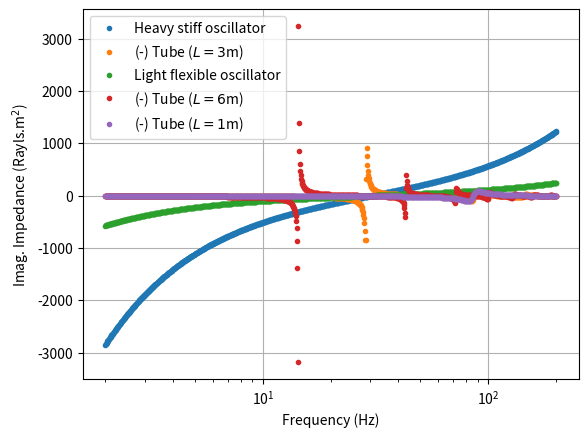
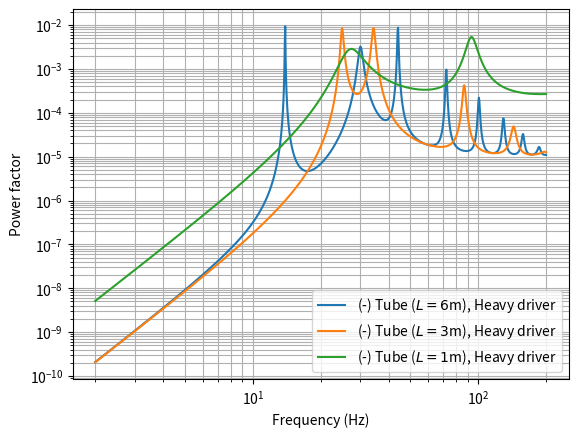
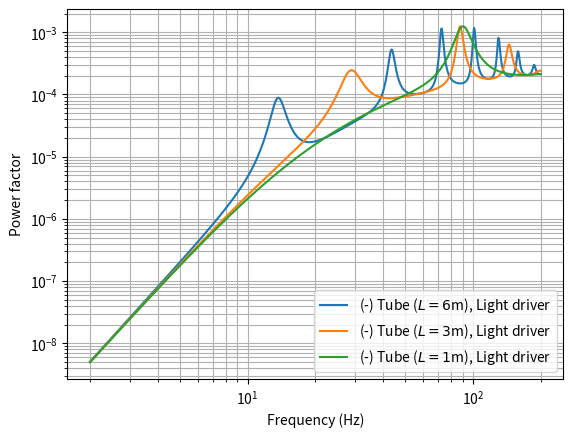
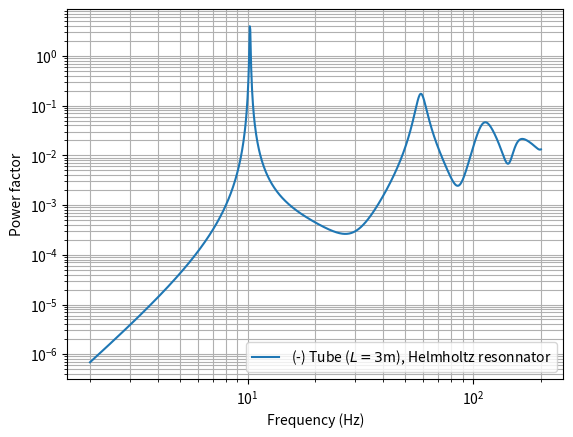
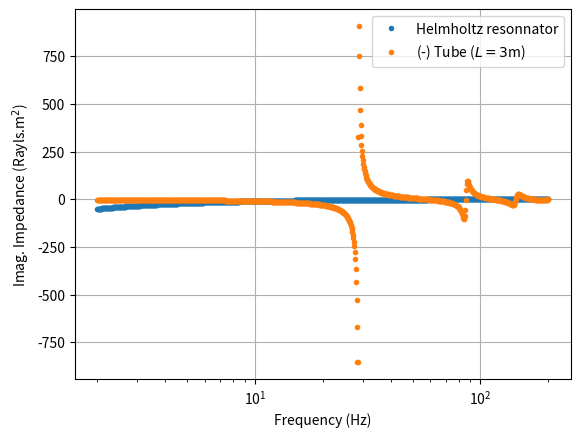

Generate these figures, in order, with matplotlib:
import numpy as np
from matplotlib import pyplot as plt
from scipy import optimize

def airDensity(temperature=295,staticPressure=1e5):
    """
    Donne la densité de l'air pour une température et une pression statique donnée (Beranek et Mellow 2012 eq. 1.6)
    Paramètres:
        temperature: température de l'air en K
        staticPressure: pression statique en Pa
    Rend la densité de l'air en kg/m3
    Devrait retourner 1.18kg/m3 pour T=295K et P0=1e5
    """
    return staticPressure/(287*temperature)
def helmholtzParameters(S, V, L, Q=5):
    """
    Décrit un résonnateur d'Helmholtz
    Retourne la constante de rappel (s), la masse (m) et la résistance (R) et meme la frequence de resonnance (w0)
    pour une aire et longueure du tuyau (S,L), un volume de compression (V) et un facteur de qualité donné
    """
    m=airDensity()*S*L
    s= airDensity()*airSoundSpeed()**2*S**2/V
    w0=airSoundSpeed()*np.sqrt(S/(L*V))
    R=w0*m/Q
    return s, m, R,w0

def airSoundSpeed(temperature=295):
    """
    Donne la vitesse du son dans l'air pour une température donnée (Beranek et Mellow 2012 eq. 1.8)
    Paramètres:
        temperature: température de l'air en K
    Rend la vitesse du son en m/s (344.8 m/s pour T=295K)
    """
    return 331.5*np.sqrt(temperature/273)
def freq2k(freq,temperature=295):
    """
    Convertit la fréquence en Hz en nombre d'onde dans l'air
    freq: la fréquence de l'onde en Hz
    temperature: la température de l'air
    retourne le nombre d'onde en rad/m
    """
    return 2*np.pi*freq/airSoundSpeed(temperature=temperature)
def airCharacImpedance(temperature=295):
    """
    Impédance charactéristique de l'air à une température donnée
        temperature: température de l'air en K
    Rend l'impédance charactéristique de l'air en N s/m^3 (rayls) (407 rayls pour T=295K)
    """
    return airDensity(temperature=temperature)*airSoundSpeed(temperature=temperature)
def freq2lambda(freq,temperature=295):
    """
    Convertit la fréquence en Hz en longueure d'onde dans l'air
    freq: la fréquence de l'onde en Hz
    temperature: la température de l'air
    retourne la longueure d'onde en m
    """
    return airSoundSpeed(temperature=temperature)/freq

def radiativeImpedance(radius,wavevector,temperature=295):
    """
    Donne l'impédance méchanique radiative d'un piston isolé (flanged) eq. 7.5.13 et 7.5.14 KinsleyFreyCoopSanders
    radius: rayon du piston en m
    wavector: nombre d'onde en rad/m 
    retourne l'impédance radiative complexe en rayls*m2
    """
    area=np.pi*radius**2
    Z0=airCharacImpedance(temperature=temperature)
    Zr=Z0*area*(0.5*(radius*wavevector)**2)+1j*8/(3*np.pi)*wavevector*radius
    return Zr
def tubeImpedance(length,wavevector,radius,temperature=295):
    """
    Donne l'impédance mécanique regardant vers l'entrée d'un tube 1D chargé à l'autre extrémité (rayls)
    length: longueure du tube en m
    wavevector: nombre d'onde en rad/m
    radius: rayon du tube en m
    retourne impédance du tube chargé vue par la bouche en rayls*m^2
    """ 
    area=np.pi*radius**2
    Zm0=airCharacImpedance(temperature=temperature)*area
    loadImpedance=radiativeImpedance(radius,wavevector)
    inputImpedance=(loadImpedance+1j*Zm0*area*np.tan(wavevector*length))/(1+1j*(loadImpedance/(Zm0)*np.tan(wavevector*length)))
    return inputImpedance

def driveImpedance(v,R,m,s):
    """
        Rends l'impédance mécanique d'un oscillateur forcé vue de la force (eq. 10.6.3 KinsleyFreyCoopSanders)
        R: résistance mécanique de l'oscillateur (rayl.m2)
        v: fréquence de forcage (Hz)
        m: masse de l'oscillateur
        s: constante de rappel de l'oscillateur
    """    
    return R+1j*(2*np.pi*v*m-s/(2*np.pi*v))
def drivenTubeResonnances(length,radius,R,m,s,maxHarm=10,temperature=295):
    """
        Calcule les fréquences de résonnance d'un piston oscillateur monté sur un tube chargé et ouvert selon eq. 10.6.3 KinsleyFreyCoopSanders
        length: longueure du tube en m
        loadImpedance: impédance de la charge en rayls
        radius: rayon du tube en m
        R: résistance mécanique de l'oscillateur (rayl.m2)
        m: masse de l'oscillateur
        s: constante de rappel de l'oscillateur
        maxHarm: Harmonique supérieure à considérer
    """
    loadLine=lambda v: np.imag(driveImpedance(v,R,m,s)+tubeImpedance(length,freq2k(v),radius,radiativeImpedance(radius,freq2k(v))))
    roots=[]
    minfreq=1e-3
    #minfreq=(0.5)/4*airSoundSpeed()
    maxfreq=(2*(maxHarm)-1)/4*airSoundSpeed()
    #f=np.linspace(minfreq,maxfreq,300)
    #f=np.linspace(20,200,300)
    #plt.figure()
    #plt.plot(f,loadLine(f))
    sol=optimize.root_scalar(loadLine,bracket=[minfreq,maxfreq],method='brentq')
    roots.append(sol.root)
    return np.array(roots)
def averagePowerFactor(driveImpedance,loadImpedance):
    """
    Calculates the average power factor (in 1/N^2) of a loaded driver
    driverImpedance: the driver's complex mechanical impedance
    loadImpedance: the load's complex mechanical impedance

    taken from eq 10.3.9 (see 1.9.1 for ref to understand why the denominator has absolute value) of KinsleyFreyCoopSanders

    """
    Gamma=1/2*(np.real(loadImpedance))/np.absolute(driveImpedance+loadImpedance)**2
    return Gamma

if __name__ == "__main__":

    print("Densite de lair %.2e"%airDensity())
    print("Vitesse du son dans lair %.2e"%airSoundSpeed())
    print("Impédance charactéristique de lair %.2e"%airCharacImpedance())
    freq=30
    print("Une onde a %.2e Hz a une longueure d<onde de %.2e m et un nombre d<onde de %.2e rad m^-1"%(freq,freq2lambda(freq),freq2k(freq)))
    freqs=2*np.logspace(0,2,1000)
    tubeLength=6
    tubeRadius=0.25
    oscMass=1
    oscResistance=10
    oscSpring=36000
    print(drivenTubeResonnances(tubeLength,tubeRadius,oscResistance,oscMass,oscSpring))
    print("Osc. resonnance at %.2e Hz"%(1./(2*np.pi)*np.sqrt(oscSpring/oscMass)))
    Zt=lambda tubeLength: tubeImpedance(tubeLength,freq2k(freqs),tubeRadius)
    Zm=lambda oscMass,oscSpring: driveImpedance(freqs,oscResistance,oscMass,oscSpring)
    plt.figure()
    plt.plot(freqs,np.imag(Zm(1,36000)),'.',label="Heavy stiff oscillator")
    plt.plot(freqs,-np.imag(Zt(3)),'.',label="(-) Tube ($L=3$m)")
    plt.plot(freqs,np.imag(Zm(0.2,36000/5)),'.',label="Light flexible oscillator")
    plt.plot(freqs,-np.imag(Zt(6)),'.',label="(-) Tube ($L=6$m)")
    plt.plot(freqs,-np.imag(Zt(1)),'.',label="(-) Tube ($L=1$m)")
    plt.xscale('log')
    plt.grid('both')
    plt.xlabel('Frequency (Hz)')
    plt.ylabel('Imag. Impedance (Rayls.m$^2$)')
    plt.legend()

    plt.figure()
    tubeLength=6
    tubeRadius=0.25
    oscMass=1
    oscResistance=10
    oscSpring=36000
    plt.plot(freqs,averagePowerFactor(driveImpedance(freqs,oscResistance,oscMass,oscSpring),tubeImpedance(tubeLength,freq2k(freqs),tubeRadius)),'-',label="(-) Tube ($L=%d$m), Heavy driver"%(tubeLength))
    tubeLength=3
    tubeRadius=0.25
    oscMass=1
    oscResistance=10
    oscSpring=36000
    plt.plot(freqs,averagePowerFactor(driveImpedance(freqs,oscResistance,oscMass,oscSpring),tubeImpedance(tubeLength,freq2k(freqs),tubeRadius)),'-',label="(-) Tube ($L=%d$m), Heavy driver"%(tubeLength))
    tubeLength=1
    tubeRadius=0.25
    oscMass=1/5
    oscResistance=10
    oscSpring=36000/5
    plt.plot(freqs,averagePowerFactor(driveImpedance(freqs,oscResistance,oscMass,oscSpring),tubeImpedance(tubeLength,freq2k(freqs),tubeRadius)),'-',label="(-) Tube ($L=%d$m), Heavy driver"%(tubeLength))
    plt.legend()
    plt.xscale('log')
    plt.yscale('log')
    plt.grid(True,which='both')
    plt.xlabel('Frequency (Hz)')
    plt.xlabel('Frequency (Hz)')
    plt.ylabel('Power factor')
    plt.figure()
    tubeLength=6
    tubeRadius=0.25
    oscMass=1/5
    oscResistance=100
    oscSpring=36000/5
    plt.plot(freqs,averagePowerFactor(driveImpedance(freqs,oscResistance,oscMass,oscSpring),tubeImpedance(tubeLength,freq2k(freqs),tubeRadius)),'-',label="(-) Tube ($L=%d$m), Light driver"%(tubeLength))
    tubeLength=3
    plt.plot(freqs,averagePowerFactor(driveImpedance(freqs,oscResistance,oscMass,oscSpring),tubeImpedance(tubeLength,freq2k(freqs),tubeRadius)),'-',label="(-) Tube ($L=%d$m), Light driver"%(tubeLength))
    tubeLength=1
    plt.plot(freqs,averagePowerFactor(driveImpedance(freqs,oscResistance,oscMass,oscSpring),tubeImpedance(tubeLength,freq2k(freqs),tubeRadius)),'-',label="(-) Tube ($L=%d$m), Light driver"%(tubeLength))
    plt.legend()
    plt.xscale('log')
    plt.yscale('log')
    plt.grid(True,which='both')
    plt.xlabel('Frequency (Hz)')
    plt.xlabel('Frequency (Hz)')
    plt.ylabel('Power factor')

    D=3*0.0254
    S=np.pi*(D/2)**2
    L=0.0254*5
    V=np.pi*(3/2*0.0254)**2*1
    Q=100
    s,m,R,w0=helmholtzParameters(S,V,L,Q)
    print("Spring constant %.2e, mass %.2e, resistance %.2e, Frequency %.2e"%(s,m,R,w0/(2*np.pi)))
    plt.figure()
    tubeLength=3
    plt.plot(freqs,averagePowerFactor(driveImpedance(freqs,R,m,s),tubeImpedance(tubeLength,freq2k(freqs),tubeRadius)),'-',label="(-) Tube ($L=%d$m), Helmholtz resonnator"%(tubeLength))
    plt.xscale('log')
    plt.legend()
    plt.yscale('log')
    plt.grid(True,which='both')
    plt.xlabel('Frequency (Hz)')
    plt.xlabel('Frequency (Hz)')
    plt.ylabel('Power factor')
    plt.figure()
    Zm=lambda oscMass,oscSpring,oscResistance: driveImpedance(freqs,oscResistance,oscMass,oscSpring)
    plt.plot(freqs,np.imag(Zm(m,s,R)),'.',label="Helmholtz resonnator")
    plt.plot(freqs,-np.imag(Zt(3)),'.',label="(-) Tube ($L=3$m)")
    plt.xscale('log')
    plt.grid('both')
    plt.xlabel('Frequency (Hz)')
    plt.ylabel('Imag. Impedance (Rayls.m$^2$)')
    plt.legend()
    plt.show()